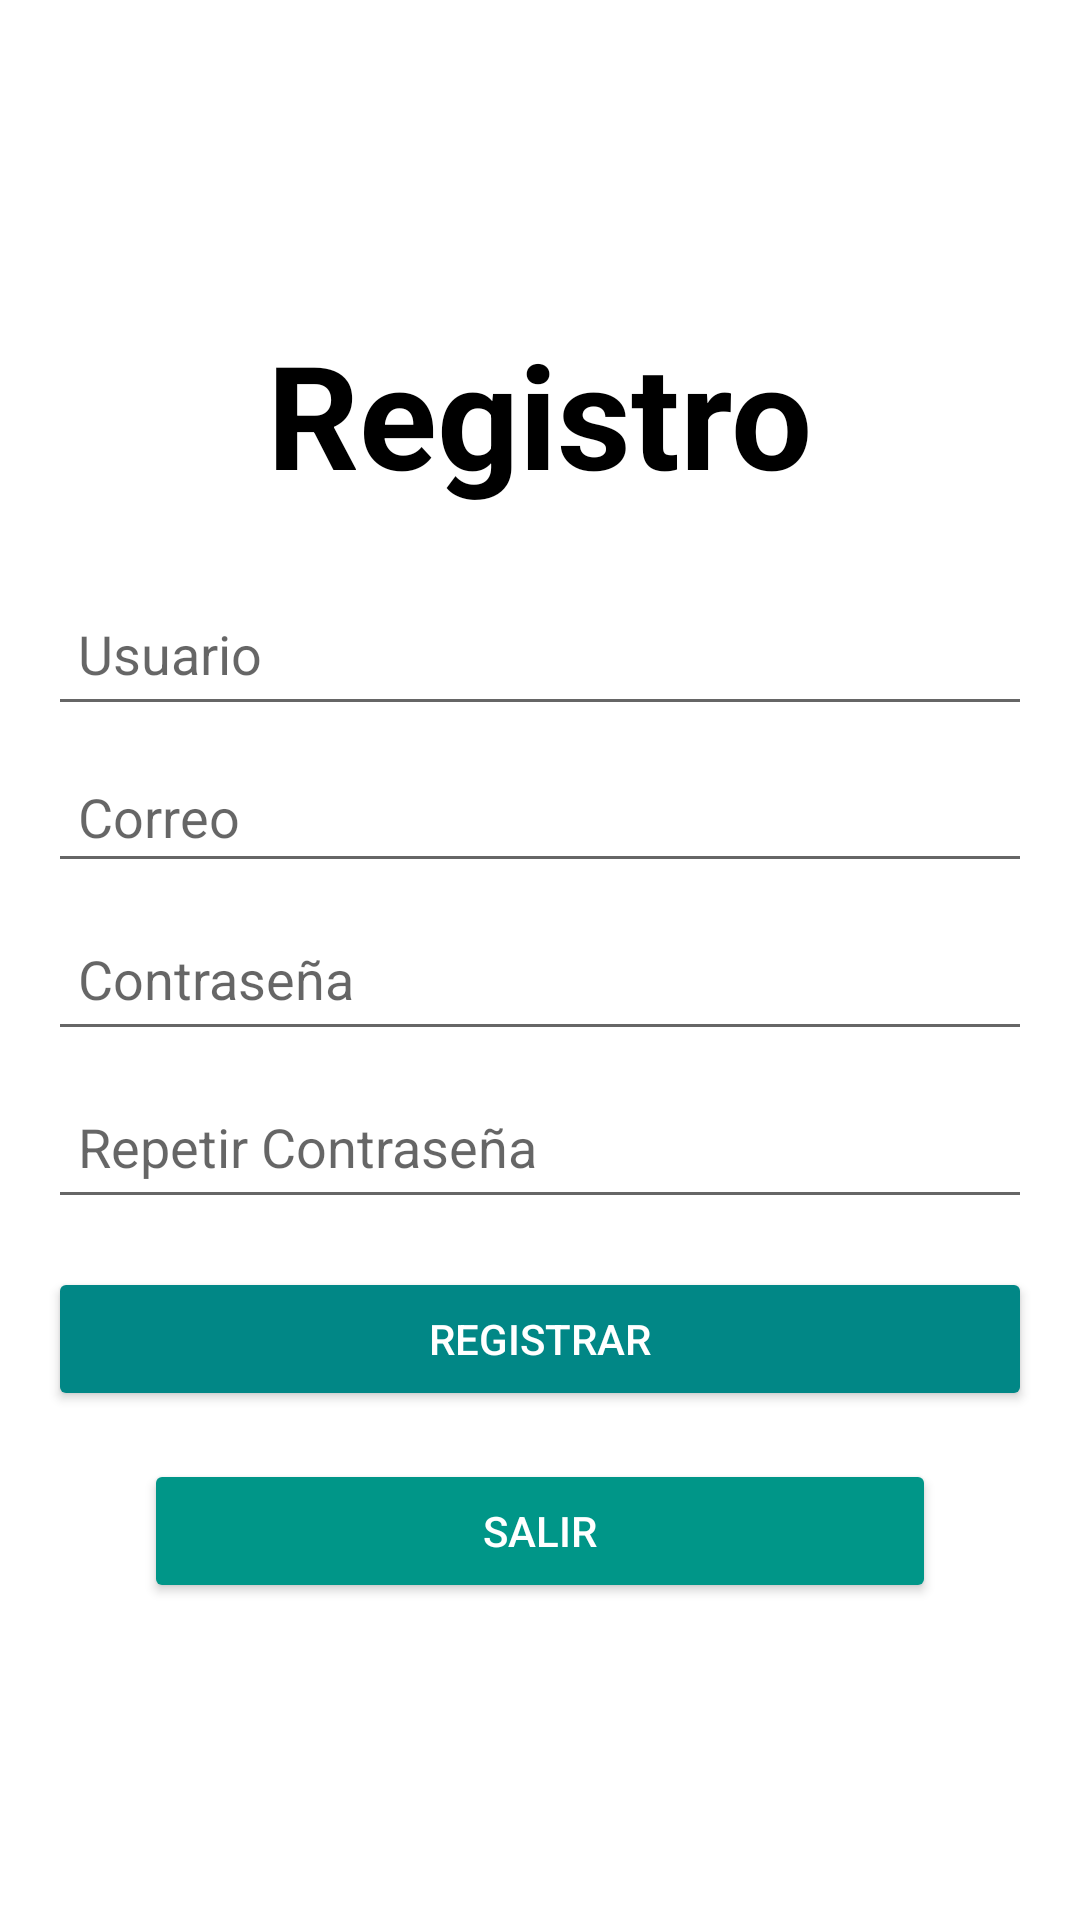

This screen was rendered from an Android layout file. Write that file and the resources it references.
<!-- AndroidManifest.xml: application theme Theme.AUTOMARKET -->
<!-- res/layout/registro.xml -->
<LinearLayout xmlns:android="http://schemas.android.com/apk/res/android" xmlns:tools="http://schemas.android.com/tools" android:layout_width="match_parent" android:layout_height="match_parent" android:orientation="vertical" android:padding="16dp" android:gravity="center">
    
    
    <TextView android:id="@+id/tvTituloRegistro" android:layout_width="wrap_content" android:layout_height="wrap_content" android:layout_marginBottom="24dp" android:text="Registro" android:textColor="@android:color/black" android:textSize="48sp" android:textStyle="bold"/>
    <EditText android:id="@+id/etUsuarioRegistro" android:layout_width="match_parent" android:layout_height="wrap_content" android:hint="Usuario" android:inputType="text" android:minHeight="48dp" android:padding="10dp"/>
    
    <EditText android:id="@+id/etCorreoRegistro" android:layout_width="match_parent" android:layout_height="wrap_content" android:layout_marginTop="8dp" android:hint="Correo" android:inputType="textEmailAddress" android:padding="10dp" tools:ignore="TouchTargetSizeCheck"/>
    
    <EditText android:id="@+id/etContrasenaRegistro" android:layout_width="match_parent" android:layout_height="wrap_content" android:layout_marginTop="8dp" android:hint="Contraseña" android:inputType="textPassword" android:minHeight="48dp" android:padding="10dp"/>
    
    <EditText android:id="@+id/etRepetirContrasena" android:layout_width="match_parent" android:layout_height="wrap_content" android:layout_marginTop="8dp" android:hint="Repetir Contraseña" android:inputType="textPassword" android:minHeight="48dp" android:padding="10dp"/>
    
    <Button
        android:id="@+id/btnRegistrar"
        android:layout_width="match_parent"
        android:layout_height="wrap_content"
        android:layout_marginTop="16dp"
        android:backgroundTint="@color/teal_700"
        android:text="Registrar"
        android:textColor="@android:color/white" />
    
    <Button
        android:id="@+id/btnSalir"
        android:layout_width="match_parent"
        android:layout_height="wrap_content"
        android:layout_marginStart="32dp"
        android:layout_marginTop="16dp"
        android:layout_marginEnd="32dp"
        android:backgroundTint="#009688"
        android:text="Salir"
        android:textColor="#FFFFFF" />
</LinearLayout>
<!-- resources referenced by this layout -->
<resources>
  <style name="Theme.AUTOMARKET" parent="Theme.MaterialComponents.DayNight.DarkActionBar">
          
          <item name="colorPrimary">@color/purple_500</item>
          <item name="colorPrimaryVariant">@color/purple_700</item>
          <item name="colorOnPrimary">@color/white</item>
          
          <item name="colorSecondary">@color/teal_200</item>
          <item name="colorSecondaryVariant">@color/teal_700</item>
          <item name="colorOnSecondary">@color/black</item>
          
          <item name="android:statusBarColor">?attr/colorPrimaryVariant</item>
          
      </style>
  <!-- not gathered from this repository: default colours our renderer supplied (Android Studio template values) -->
  <color name="purple_500">#FF6200EE</color>
  <color name="purple_700">#FF3700B3</color>
  <color name="teal_200">#FF03DAC5</color>
  <color name="teal_700">#FF018786</color>
  <color name="black">#FF000000</color>
  <color name="white">#FFFFFFFF</color>
</resources>
